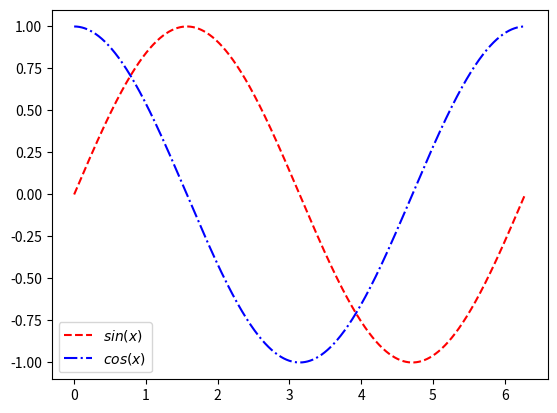

This figure's Python source:
import matplotlib.pyplot as plt
import numpy as np

x=np.linspace(0,2*np.pi,10000)
y1=np.sin(x)
y2=np.cos(x)
plt.plot(x,y1,c="r",linestyle="--",label=r"$sin(x)$")
plt.plot(x,y2,c="b",linestyle="-.",label=r"$cos(x)$")
plt.legend()
plt.show()